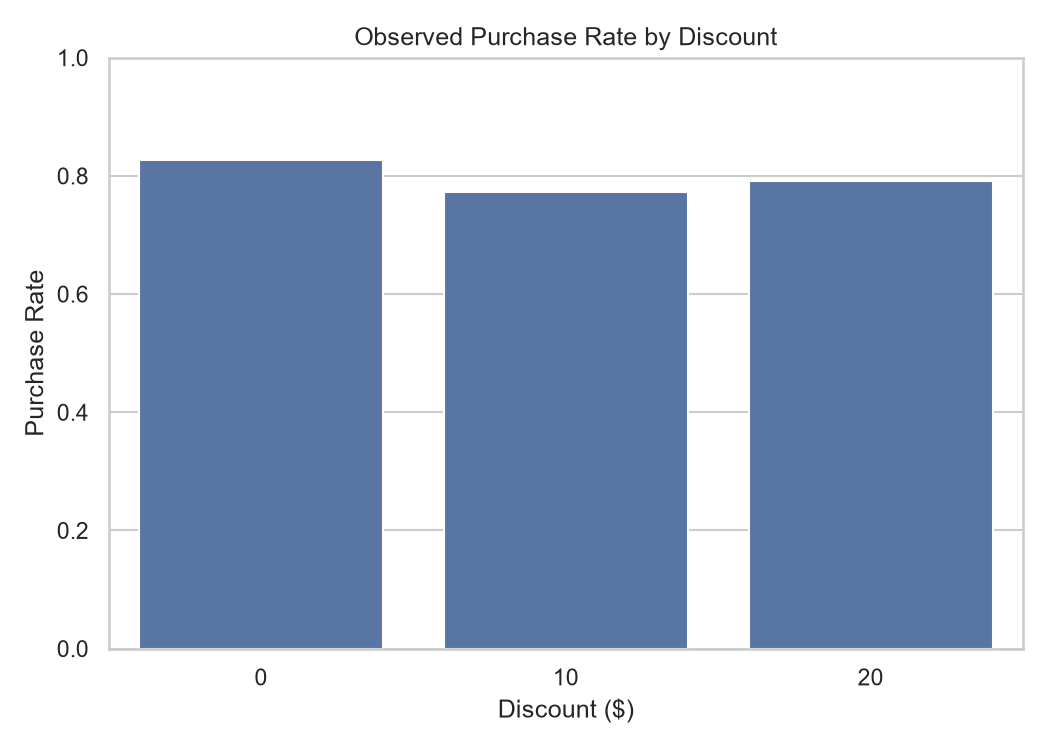

The file beside this chart, header and first rows:
discount, purchase_rate, customers
0, 0.8276, 406
10, 0.773, 705
20, 0.7919, 889
